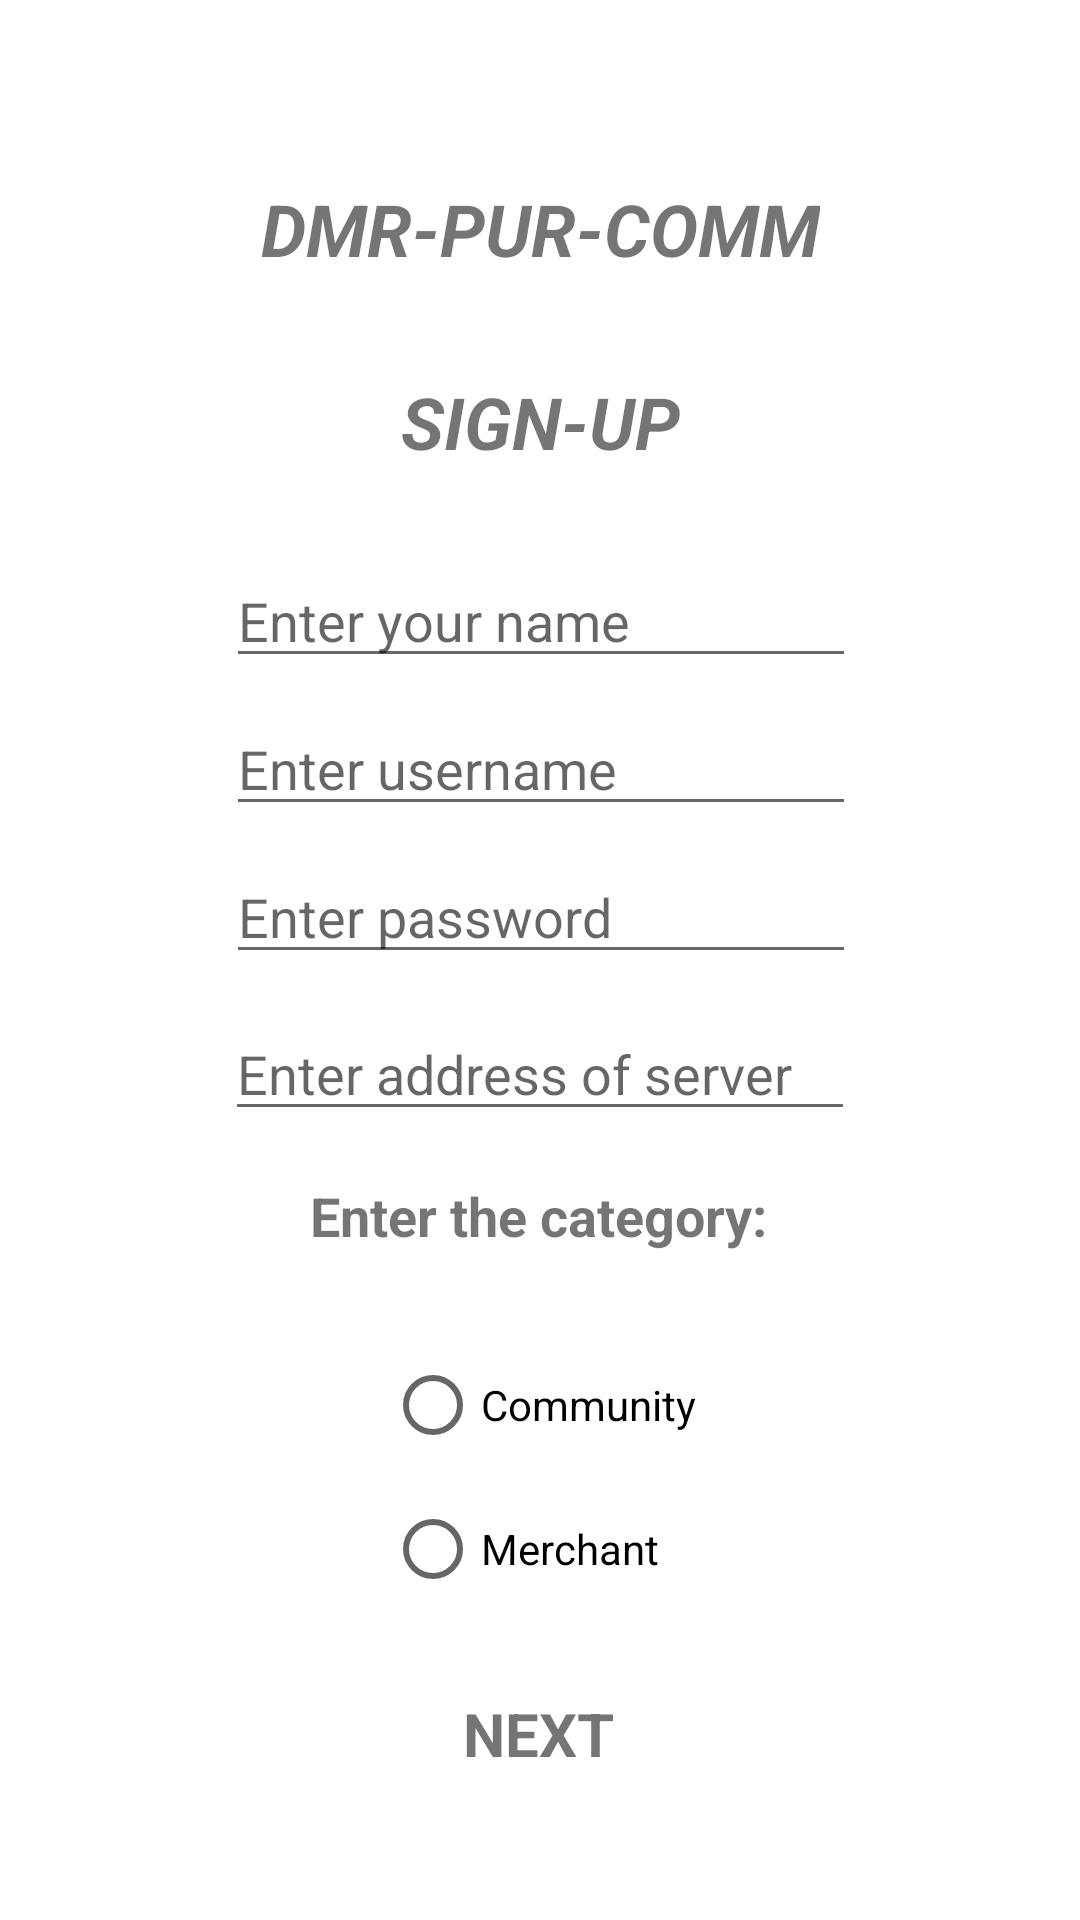

The Android layout XML behind this screen, and the referenced resources:
<!-- AndroidManifest.xml: application theme Theme.DMRPURCOMM -->
<!-- res/layout/activity_sign_up.xml -->
<?xml version="1.0" encoding="utf-8"?>
<androidx.constraintlayout.widget.ConstraintLayout xmlns:android="http://schemas.android.com/apk/res/android"
    xmlns:app="http://schemas.android.com/apk/res-auto"
    xmlns:tools="http://schemas.android.com/tools"
    android:layout_width="match_parent"
    android:layout_height="match_parent"
    tools:context=".SignUp">

    <TextView
        android:id="@+id/textView5"
        android:layout_width="wrap_content"
        android:layout_height="wrap_content"
        android:layout_marginTop="60dp"
        android:text="DMR-PUR-COMM"
        android:textSize="24sp"
        android:textStyle="bold|italic"
        app:layout_constraintEnd_toEndOf="parent"
        app:layout_constraintStart_toStartOf="parent"
        app:layout_constraintTop_toTopOf="parent" />

    <TextView
        android:id="@+id/textView6"
        android:layout_width="wrap_content"
        android:layout_height="wrap_content"
        android:layout_marginTop="32dp"
        android:text="SIGN-UP"
        android:textSize="24sp"
        android:textStyle="bold|italic"
        app:layout_constraintEnd_toEndOf="parent"
        app:layout_constraintStart_toStartOf="parent"
        app:layout_constraintTop_toBottomOf="@+id/textView5" />

    <EditText
        android:id="@+id/editTextTextPersonName3"
        android:layout_width="wrap_content"
        android:layout_height="wrap_content"
        android:layout_marginTop="28dp"
        android:ems="10"
        android:hint="Enter your name"
        android:inputType="textPersonName"
        app:layout_constraintEnd_toEndOf="parent"
        app:layout_constraintHorizontal_bias="0.502"
        app:layout_constraintStart_toStartOf="parent"
        app:layout_constraintTop_toBottomOf="@+id/textView6" />

    <EditText
        android:id="@+id/editTextTextPersonName4"
        android:layout_width="wrap_content"
        android:layout_height="wrap_content"
        android:layout_marginTop="8dp"
        android:ems="10"
        android:hint="Enter username"
        android:inputType="textPersonName"
        app:layout_constraintEnd_toEndOf="parent"
        app:layout_constraintHorizontal_bias="0.502"
        app:layout_constraintStart_toStartOf="parent"
        app:layout_constraintTop_toBottomOf="@+id/editTextTextPersonName3" />

    <EditText
        android:id="@+id/editTextTextPersonName5"
        android:layout_width="wrap_content"
        android:layout_height="wrap_content"
        android:layout_marginTop="8dp"
        android:ems="10"
        android:hint="Enter password"
        android:inputType="textPassword"
        app:layout_constraintEnd_toEndOf="parent"
        app:layout_constraintHorizontal_bias="0.502"
        app:layout_constraintStart_toStartOf="parent"
        app:layout_constraintTop_toBottomOf="@+id/editTextTextPersonName4" />

    <TextView
        android:id="@+id/textView7"
        android:layout_width="wrap_content"
        android:layout_height="wrap_content"
        android:layout_marginTop="16dp"
        android:text="Enter the category:"
        android:textSize="18sp"
        android:textStyle="bold"
        app:layout_constraintEnd_toEndOf="parent"
        app:layout_constraintHorizontal_bias="0.498"
        app:layout_constraintStart_toStartOf="parent"
        app:layout_constraintTop_toBottomOf="@+id/editTextTextPersonName10" />

    <RadioGroup
        android:id="@+id/Category"
        android:layout_width="wrap_content"
        android:layout_height="wrap_content"
        android:layout_marginTop="27dp"
        app:layout_constraintEnd_toEndOf="parent"
        app:layout_constraintStart_toStartOf="parent"
        app:layout_constraintTop_toBottomOf="@+id/textView7" >

        <RadioButton
            android:layout_width="match_parent"
            android:layout_height="wrap_content"
            android:text="Community" />

        <RadioButton
            android:layout_width="match_parent"
            android:layout_height="wrap_content"
            android:text="Merchant" />
    </RadioGroup>

    <TextView
        android:id="@+id/next"
        android:layout_width="wrap_content"
        android:layout_height="wrap_content"
        android:layout_marginTop="24dp"
        android:text="NEXT"
        android:textSize="20sp"
        android:textStyle="bold"
        app:layout_constraintEnd_toEndOf="parent"
        app:layout_constraintHorizontal_bias="0.498"
        app:layout_constraintStart_toStartOf="parent"
        app:layout_constraintTop_toBottomOf="@+id/Category" />

    <EditText
        android:id="@+id/editTextTextPersonName10"
        android:layout_width="wrap_content"
        android:layout_height="wrap_content"
        android:layout_marginTop="11dp"
        android:ems="10"
        android:hint="Enter address of server"
        android:inputType="textPersonName"
        app:layout_constraintEnd_toEndOf="parent"
        app:layout_constraintStart_toStartOf="parent"
        app:layout_constraintTop_toBottomOf="@+id/editTextTextPersonName5" />

</androidx.constraintlayout.widget.ConstraintLayout>
<!-- resources referenced by this layout -->
<resources>
  <style name="Theme.DMRPURCOMM" parent="Theme.MaterialComponents.DayNight.DarkActionBar">
          
          <item name="colorPrimary">@color/purple_500</item>
          <item name="colorPrimaryVariant">@color/purple_700</item>
          <item name="colorOnPrimary">@color/white</item>
          
          <item name="colorSecondary">@color/teal_200</item>
          <item name="colorSecondaryVariant">@color/teal_700</item>
          <item name="colorOnSecondary">@color/black</item>
          
          <item name="android:statusBarColor" tools:targetApi="l">?attr/colorPrimaryVariant</item>
          
      </style>
  <!-- not gathered from this repository: default colours our renderer supplied (Android Studio template values) -->
  <color name="purple_500">#FF6200EE</color>
  <color name="purple_700">#FF3700B3</color>
  <color name="teal_200">#FF03DAC5</color>
  <color name="teal_700">#FF018786</color>
  <color name="black">#FF000000</color>
  <color name="white">#FFFFFFFF</color>
</resources>
